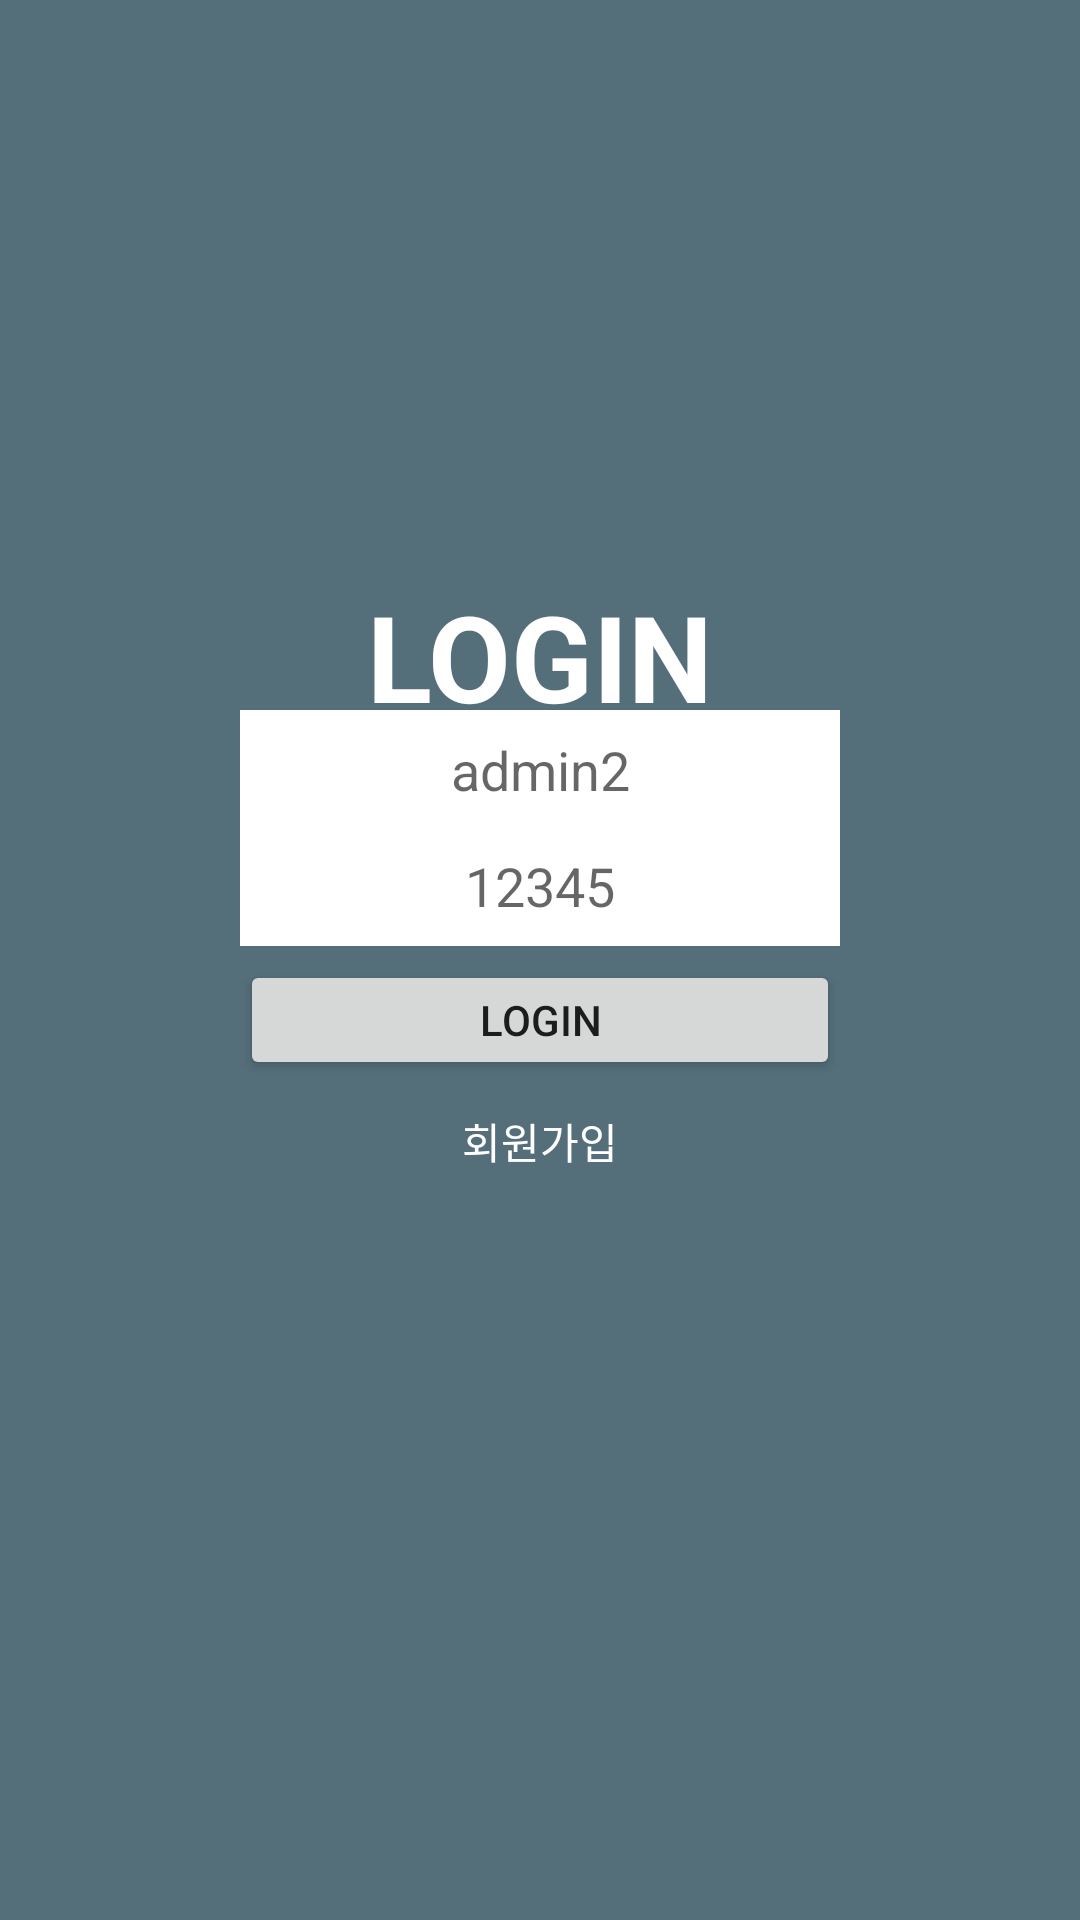

The Android layout XML behind this screen, and the referenced resources:
<!-- AndroidManifest.xml: application theme Theme.MyApplication -->
<!-- res/layout/activity_login.xml -->
<?xml version="1.0" encoding="utf-8"?>
<androidx.constraintlayout.widget.ConstraintLayout xmlns:android="http://schemas.android.com/apk/res/android"
    xmlns:app="http://schemas.android.com/apk/res-auto"
    xmlns:tools="http://schemas.android.com/tools"
    android:layout_width="match_parent"
    android:layout_height="match_parent"
    android:background="@color/blue_grey_600"
    tools:context=".LoginActivity">

    <androidx.constraintlayout.widget.Guideline
        android:id="@+id/guideline1"
        android:layout_width="wrap_content"
        android:layout_height="wrap_content"
        android:orientation="horizontal"
        app:layout_constraintGuide_percent="0.3"
        />
    <androidx.constraintlayout.widget.Guideline
        android:id="@+id/guideline2"
        android:layout_width="wrap_content"
        android:layout_height="wrap_content"
        android:orientation="horizontal"
        app:layout_constraintGuide_percent="0.37"
        />
    <androidx.constraintlayout.widget.Guideline
        android:id="@+id/guideline3"
        android:layout_width="wrap_content"
        android:layout_height="wrap_content"
        android:orientation="horizontal"
        app:layout_constraintGuide_percent="0.43"
        />
    <androidx.constraintlayout.widget.Guideline
        android:id="@+id/guideline4"
        android:layout_width="wrap_content"
        android:layout_height="wrap_content"
        android:orientation="horizontal"
        app:layout_constraintGuide_percent="0.50"
        />
    <TextView
        android:id="@+id/login_title"
        android:layout_width="wrap_content"
        android:layout_height="wrap_content"
        android:text="LOGIN"
        android:textStyle="bold"
        android:textSize="40dp"
        android:textColor="@color/white"
        app:layout_constraintTop_toTopOf="@id/guideline1"
        app:layout_constraintStart_toStartOf="parent"
        app:layout_constraintEnd_toEndOf="parent"

        />
    <EditText
        android:id="@+id/login_id"
        android:background="@color/white"
        android:layout_width="200dp"
        android:layout_height="40dp"
        android:gravity="center"
        app:layout_constraintTop_toBottomOf="@id/guideline2"
        app:layout_constraintStart_toStartOf="parent"
        app:layout_constraintEnd_toEndOf="parent"
        android:hint="admin2"
        />

    <EditText
        android:id="@+id/login_pw"
        android:background="@color/white"
        android:layout_width="200dp"
        android:layout_height="40dp"
        android:gravity="center"
        android:hint="12345"
        app:layout_constraintTop_toBottomOf="@id/guideline3"
        app:layout_constraintStart_toStartOf="parent"
        app:layout_constraintEnd_toEndOf="parent"
        />

    <Button
        android:id="@+id/login_btn"
        android:layout_width="200dp"
        android:layout_height="40dp"
        android:gravity="center"
        app:layout_constraintTop_toBottomOf="@id/guideline4"
        app:layout_constraintStart_toStartOf="parent"
        app:layout_constraintEnd_toEndOf="parent"
        android:text="Login"
        />

    <TextView
        android:id="@+id/sign_up"
        android:layout_width="wrap_content"
        android:layout_height="wrap_content"
        android:text="회원가입"
        android:textColor="@color/white"
        android:layout_marginTop="10dp"
        app:layout_constraintTop_toBottomOf="@id/login_btn"
        app:layout_constraintStart_toStartOf="parent"
        app:layout_constraintEnd_toEndOf="parent"

        />


</androidx.constraintlayout.widget.ConstraintLayout>
<!-- resources referenced by this layout -->
<resources>
  <color name="blue_grey_600">#546E7A</color>
  <color name="white">#FFFFFFFF</color>
  <style name="Theme.MyApplication" parent="Theme.AppCompat.DayNight.NoActionBar">
          
          <item name="colorPrimary">@color/purple_500</item>
          <item name="colorPrimaryVariant">@color/purple_700</item>
          <item name="colorOnPrimary">@color/white</item>
          
          <item name="colorSecondary">@color/teal_200</item>
          <item name="colorSecondaryVariant">@color/teal_700</item>
  
          <item name="colorOnSecondary">@color/black</item>
          
          <item name="android:statusBarColor" tools:targetApi="l">?attr/colorPrimaryVariant</item>
          
  
      </style>
  <color name="purple_500">#FF6200EE</color>
  <color name="purple_700">#FF3700B3</color>
  <color name="teal_200">#FF03DAC5</color>
  <color name="teal_700">#FF018786</color>
  <color name="black">#FF000000</color>
</resources>
